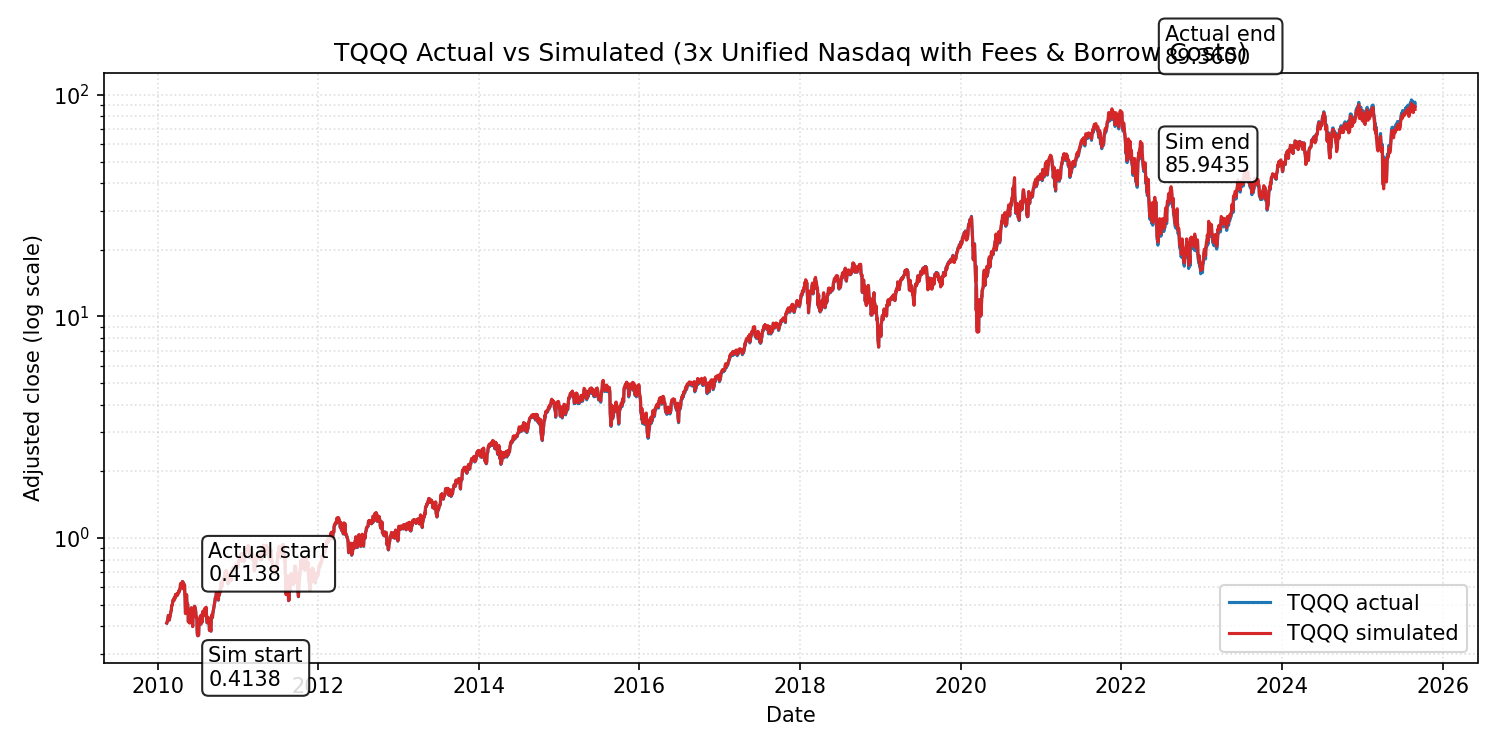

The file beside this chart, header and first rows:
date, TQQQ_actual, TQQQ_sim
2010-02-11, 0.4138, 0.4138
2010-02-12, 0.4155, 0.4164
2010-02-16, 0.4316, 0.4323
2010-02-17, 0.4389, 0.4396
2010-02-18, 0.4473, 0.4479
2010-02-19, 0.4473, 0.4473
2010-02-22, 0.4441, 0.4445
2010-02-23, 0.4268, 0.4272
2010-02-24, 0.4397, 0.4403
2010-02-25, 0.4394, 0.4399
2010-02-26, 0.4449, 0.4447
2010-03-01, 0.464, 0.464
2010-03-02, 0.4668, 0.4683
2010-03-03, 0.4694, 0.4698
2010-03-04, 0.4746, 0.4744
2010-03-05, 0.4956, 0.4958
2010-03-08, 0.4982, 0.4987
2010-03-09, 0.507, 0.507
2010-03-10, 0.5194, 0.5193
2010-03-11, 0.5242, 0.5253
2010-03-12, 0.5254, 0.5256
2010-03-15, 0.5219, 0.5215
2010-03-16, 0.5317, 0.5314
2010-03-17, 0.5354, 0.5358
2010-03-18, 0.5408, 0.5411
2010-03-19, 0.5313, 0.5313
2010-03-22, 0.5456, 0.5457
2010-03-23, 0.557, 0.5569
2010-03-24, 0.5491, 0.5489
2010-03-25, 0.5457, 0.5465
2010-03-26, 0.5485, 0.5482
2010-03-29, 0.556, 0.556
2010-03-30, 0.5619, 0.5615
2010-03-31, 0.5543, 0.5535
2010-04-01, 0.5532, 0.5535
2010-04-05, 0.5692, 0.5689
2010-04-06, 0.5735, 0.5738
2010-04-07, 0.5703, 0.5695
2010-04-08, 0.5723, 0.5734
2010-04-09, 0.5827, 0.5836
2010-04-12, 0.585, 0.585
2010-04-13, 0.5938, 0.5939
2010-04-14, 0.6147, 0.6152
2010-04-15, 0.623, 0.6232
2010-04-16, 0.6008, 0.6008
2010-04-19, 0.5998, 0.5997
2010-04-20, 0.6087, 0.6088
2010-04-21, 0.6194, 0.619
2010-04-22, 0.6286, 0.6294
2010-04-23, 0.6369, 0.6372
2010-04-26, 0.6322, 0.633
2010-04-27, 0.5932, 0.5927
2010-04-28, 0.5946, 0.5937
2010-04-29, 0.6249, 0.6247
2010-04-30, 0.5881, 0.5877
2010-05-03, 0.6121, 0.6124
2010-05-04, 0.558, 0.5572
2010-05-05, 0.5488, 0.5485
2010-05-06, 0.4951, 0.4935
2010-05-07, 0.459, 0.4566
... 3,852 more rows
